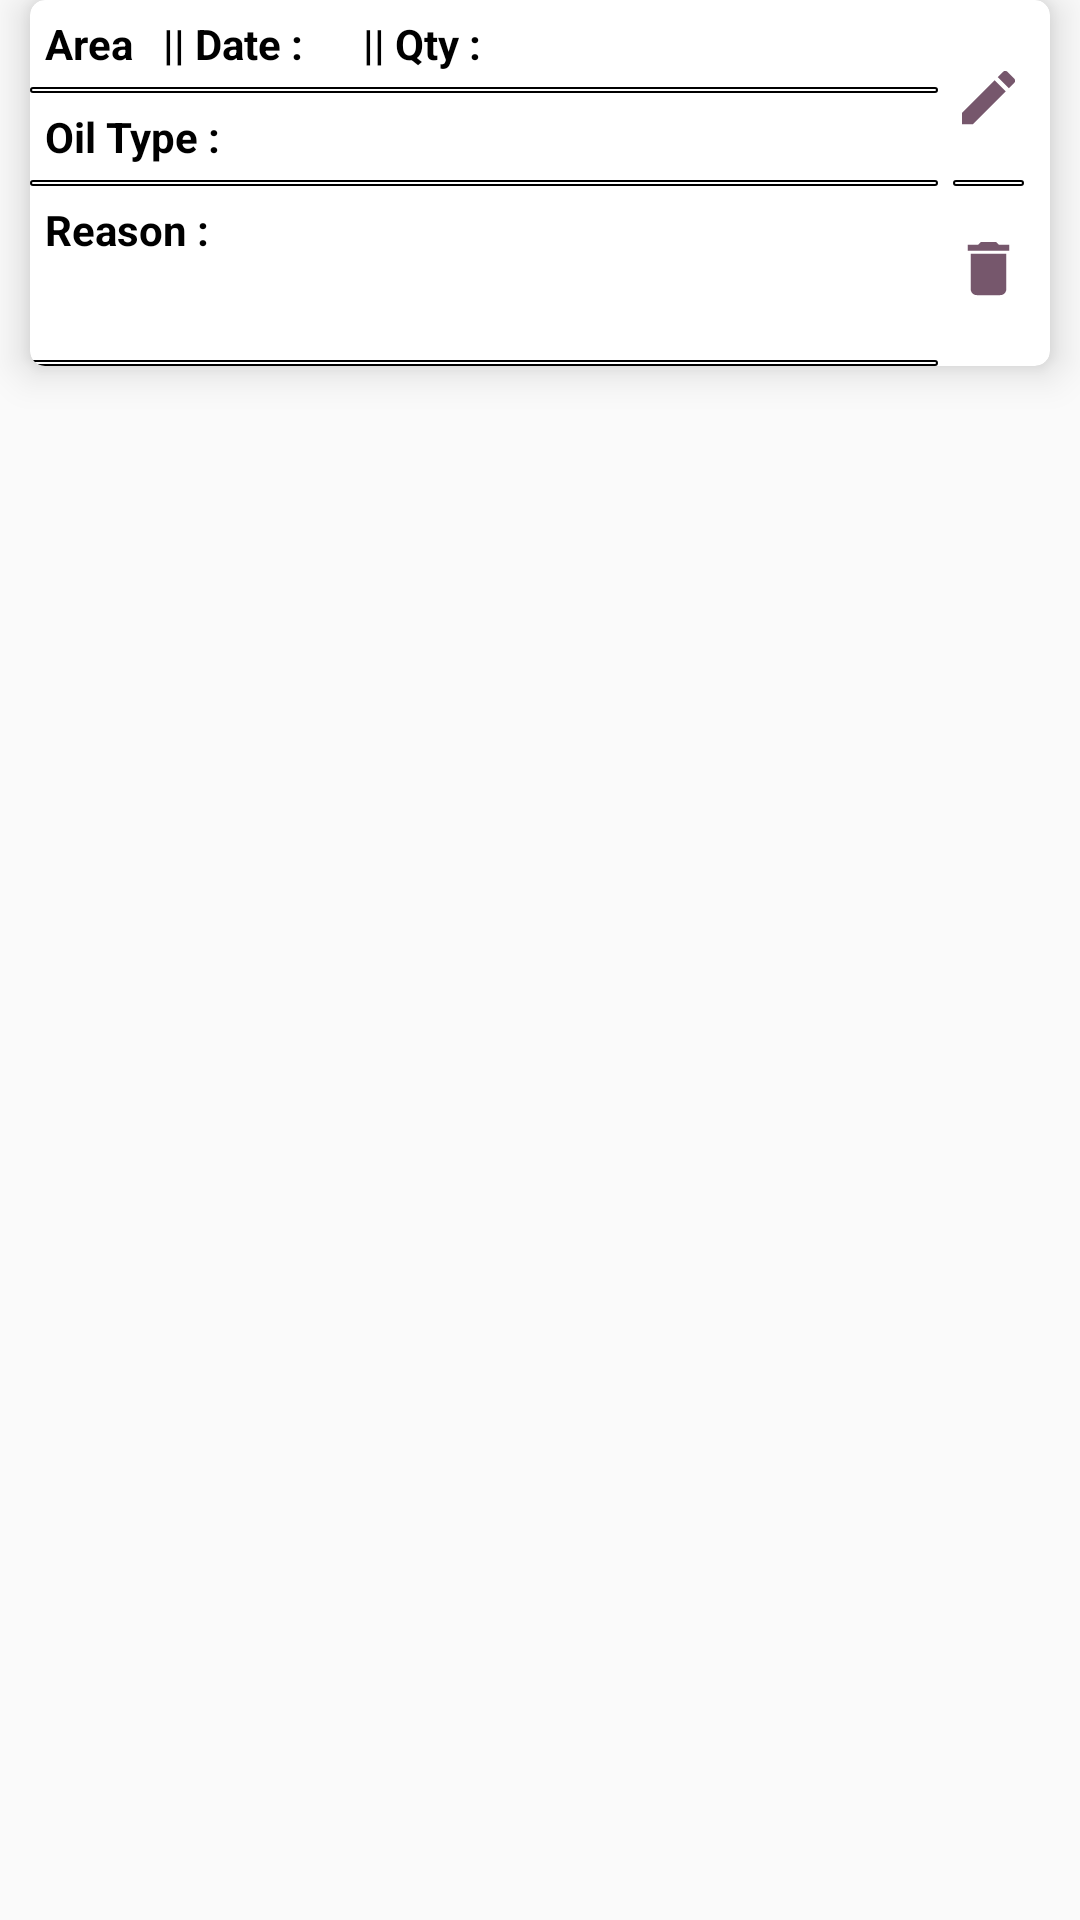

Produce the Android XML layout that renders to this screen, including the resource entries it uses.
<!-- AndroidManifest.xml: application theme Theme.Breakdown -->
<!-- res/layout/oil_cons_card.xml -->
<?xml version="1.0" encoding="utf-8"?>
<LinearLayout xmlns:android="http://schemas.android.com/apk/res/android"
    xmlns:app="http://schemas.android.com/apk/res-auto"
    android:layout_width="match_parent"
    android:layout_height="wrap_content"
    android:layout_gravity="center">

    <androidx.cardview.widget.CardView
        android:layout_width="match_parent"
        android:layout_height="wrap_content"
        android:layout_marginLeft="10dp"
        android:layout_marginRight="10dp"
        android:layout_marginBottom="10dp"
        app:cardCornerRadius="5dp"
        app:cardElevation="8dp">

        <LinearLayout
            android:layout_width="wrap_content"
            android:layout_height="wrap_content"
            android:weightSum="3"
            android:orientation="horizontal">


            <LinearLayout
                android:layout_weight="2.8"
                android:layout_width="wrap_content"
                android:layout_height="wrap_content"
                android:orientation="vertical"
                >
                <androidx.appcompat.widget.LinearLayoutCompat
                    android:layout_width="match_parent"
                    android:layout_height="wrap_content"
                    android:orientation="horizontal">


                    <TextView
                        android:id="@+id/oil_cons_rcv_equip"
                        android:layout_width="wrap_content"
                        android:layout_height="wrap_content"
                        android:layout_margin="5dp"
                        android:text="Area"
                        android:textColor="@color/black"
                        android:textStyle="bold" />

                    <TextView
                        android:layout_width="wrap_content"
                        android:layout_height="wrap_content"
                        android:layout_margin="5dp"
                        android:text="|| Date :"
                        android:textColor="@color/black"
                        android:textStyle="bold" />

                    <TextView
                        android:id="@+id/oil_cons_rcv_date"
                        android:layout_width="wrap_content"
                        android:layout_height="wrap_content"
                        android:layout_margin="5dp"

                        android:textColor="@color/black"
                        android:textStyle="bold" />

                    <TextView
                        android:layout_width="wrap_content"
                        android:layout_height="wrap_content"
                        android:layout_margin="5dp"
                        android:text="|| Qty :"
                        android:textColor="@color/black"
                        android:textStyle="bold" />

                    <TextView
                        android:id="@+id/oil_cons_rcv_qty"
                        android:layout_width="wrap_content"
                        android:layout_height="wrap_content"
                        android:layout_margin="5dp"

                        android:textColor="@color/black"
                        android:textStyle="bold" />


                </androidx.appcompat.widget.LinearLayoutCompat>

                <View
                    android:layout_width="match_parent"
                    android:layout_height="2dp"
                    android:background="@drawable/line_background">


                </View>

                <androidx.appcompat.widget.LinearLayoutCompat
                    android:layout_width="match_parent"
                    android:layout_height="wrap_content"
                    android:orientation="horizontal">

                    <TextView
                        android:layout_width="wrap_content"
                        android:layout_height="wrap_content"
                        android:layout_margin="5dp"
                        android:text="Oil Type :"
                        android:textColor="@color/black"
                        android:textStyle="bold" />

                    <TextView
                        android:id="@+id/oil_cons_rcv_oil_type"
                        android:layout_width="wrap_content"
                        android:layout_height="wrap_content"
                        android:layout_margin="5dp"

                        android:textColor="@color/black"
                        android:textStyle="bold" />
                </androidx.appcompat.widget.LinearLayoutCompat>

                <View
                    android:layout_width="match_parent"
                    android:layout_height="2dp"
                    android:background="@drawable/line_background">


                </View>

                <androidx.appcompat.widget.LinearLayoutCompat
                    android:layout_width="match_parent"
                    android:layout_height="wrap_content"
                    android:orientation="horizontal">

                    <TextView
                        android:layout_width="wrap_content"
                        android:layout_height="wrap_content"
                        android:layout_margin="5dp"
                        android:text="Reason :"
                        android:textColor="@color/black"
                        android:textStyle="bold" />

                    <TextView
                        android:id="@+id/oil_cons_rcv_reason"
                        android:layout_width="wrap_content"
                        android:layout_height="wrap_content"
                        android:layout_margin="5dp"
                        android:textColor="@color/black"
                        android:textStyle="bold" />


                </androidx.appcompat.widget.LinearLayoutCompat>

                <androidx.appcompat.widget.LinearLayoutCompat
                    android:layout_width="match_parent"
                    android:layout_height="wrap_content"
                    android:orientation="horizontal">


                    <TextView
                        android:id="@+id/oil_cons_rcv_name"
                        android:layout_width="wrap_content"
                        android:layout_height="wrap_content"
                        android:layout_margin="5dp"
                        android:fontFamily="@font/muli"
                        android:textColor="@color/black"
                        android:textStyle="bold" />


                </androidx.appcompat.widget.LinearLayoutCompat>


                <View
                    android:layout_width="match_parent"
                    android:layout_height="2dp"
                    android:background="@drawable/line_background">


                </View>

            </LinearLayout>

            <LinearLayout

                android:id="@+id/modifiy"
                android:layout_width="30dp"
                android:layout_height="match_parent"
                android:layout_margin="5dp"
                android:layout_weight="0.5"
                android:weightSum="4"
                android:orientation="vertical"
                >



                <ImageView
                    android:id="@+id/oil_cons_rcv_edit"
                    android:layout_width="match_parent"
                    android:layout_height="wrap_content"
                    android:src="@drawable/ic_baseline_edit_24"
                    android:layout_weight="2"
                    />
                <View
                    android:layout_width="match_parent"
                    android:layout_height="2dp"
                    android:background="@drawable/line_background">


                </View>
                <ImageView
                    android:id="@+id/oil_cons_rcv_del"
                    android:layout_weight="2"
                    android:layout_width="match_parent"
                    android:layout_height="wrap_content"

                    android:src="@drawable/ic_baseline_delete_24"
                    />


            </LinearLayout>




        </LinearLayout>
    </androidx.cardview.widget.CardView>

</LinearLayout>
<!-- resources referenced by this layout -->
<resources>
  <color name="black">#FF000000</color>
  <!-- drawable ic_baseline_delete_24 (drawable) -->
  <vector android:alpha="0.66" android:height="24dp"
      android:tint="#2E001F" android:viewportHeight="24"
      android:viewportWidth="24" android:width="24dp" xmlns:android="http://schemas.android.com/apk/res/android">
      <path android:fillColor="@android:color/white" android:pathData="M6,19c0,1.1 0.9,2 2,2h8c1.1,0 2,-0.9 2,-2V7H6v12zM19,4h-3.5l-1,-1h-5l-1,1H5v2h14V4z"/>
  </vector>
  <!-- drawable ic_baseline_edit_24 (drawable) -->
  <vector android:alpha="0.66" android:height="24dp"
      android:tint="#2E001F" android:viewportHeight="24"
      android:viewportWidth="24" android:width="24dp" xmlns:android="http://schemas.android.com/apk/res/android">
      <path android:fillColor="@android:color/white" android:pathData="M3,17.25V21h3.75L17.81,9.94l-3.75,-3.75L3,17.25zM20.71,7.04c0.39,-0.39 0.39,-1.02 0,-1.41l-2.34,-2.34c-0.39,-0.39 -1.02,-0.39 -1.41,0l-1.83,1.83 3.75,3.75 1.83,-1.83z"/>
  </vector>
  <!-- drawable line_background (drawable) -->
  <?xml version="1.0" encoding="UTF-8"?>
  
  <shape xmlns:android="http://schemas.android.com/apk/res/android"
      android:shape="rectangle">
  
      <stroke android:width="0.5dp"  />
      />
  
      <corners android:bottomRightRadius="5dp" android:bottomLeftRadius="5dp"
          android:topLeftRadius="5dp" android:topRightRadius="5dp"/>
  </shape>
  <style name="Theme.Breakdown" parent="Theme.MaterialComponents.Light.DarkActionBar.Bridge">
          
  
  
          <item name="colorPrimary">#2e001f</item>
          <item name="colorPrimaryDark">#0f0000</item>
          <item name="colorPrimaryVariant">#592946</item>
          
          <item name="colorSecondary">#ffffff</item>
          <item name="colorSecondaryVariant">#cccccc</item>
          <item name="colorOnSecondary">#ffffff</item>
          <item name="android:textColorPrimary">#000000</item>
          <item name="android:textColorSecondary">#000000</item>
          
          <item name="android:statusBarColor" tools:targetApi="l">?attr/colorPrimaryVariant</item>
          
      </style>
</resources>
